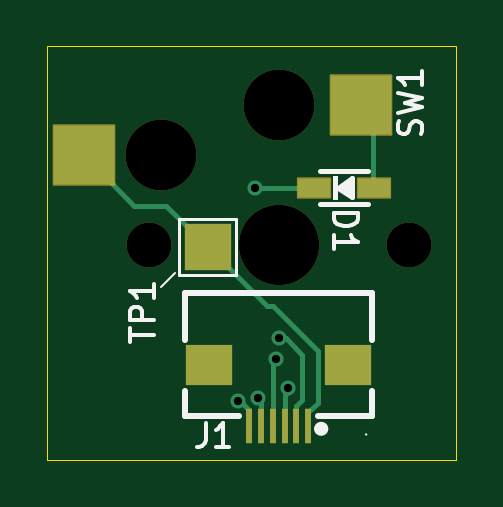
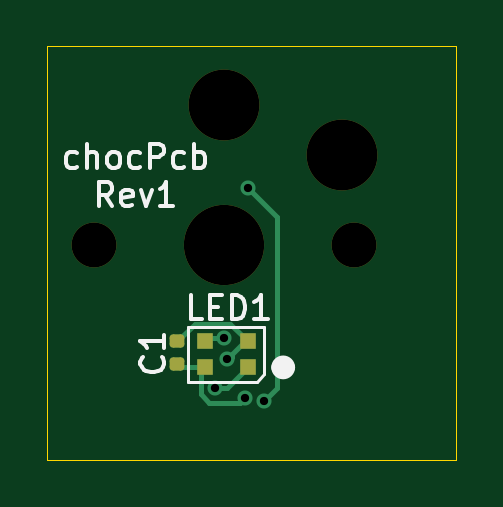
Circuit board: 11 layer files. Board 17.3 x 17.5 mm.
- bottom_copper: AdafruitNeoKeyChocSocketBreakout-B_Cu.gbl (3555 bytes)
- bottom_mask: AdafruitNeoKeyChocSocketBreakout-B_Mask.gbs (1608 bytes)
- paste: AdafruitNeoKeyChocSocketBreakout-B_Paste.gbp (1379 bytes)
- bottom_silk: AdafruitNeoKeyChocSocketBreakout-B_Silkscreen.gbo (9974 bytes)
- outline: AdafruitNeoKeyChocSocketBreakout-Edge_Cuts.gm1 (733 bytes)
- top_copper: AdafruitNeoKeyChocSocketBreakout-F_Cu.gtl (3788 bytes)
- top_mask: AdafruitNeoKeyChocSocketBreakout-F_Mask.gts (1981 bytes)
- paste: AdafruitNeoKeyChocSocketBreakout-F_Paste.gtp (994 bytes)
- top_silk: AdafruitNeoKeyChocSocketBreakout-F_Silkscreen.gto (7406 bytes)
- drill: AdafruitNeoKeyChocSocketBreakout-NPTH.drl (564 bytes)
- drill: AdafruitNeoKeyChocSocketBreakout-PTH.drl (444 bytes)

=== bottom_copper: AdafruitNeoKeyChocSocketBreakout-B_Cu.gbl ===
%TF.GenerationSoftware,KiCad,Pcbnew,9.0.8-4-g1ee99dff*%
%TF.CreationDate,2026-10-03T17:30:53-06:00*%
%TF.ProjectId,AdafruitNeoKeyChocSocketBreakout,41646166-7275-4697-944e-656f4b657943,rev?*%
%TF.SameCoordinates,Original*%
%TF.FileFunction,Copper,L2,Bot*%
%TF.FilePolarity,Positive*%
%FSLAX46Y46*%
G04 Gerber Fmt 4.6, Leading zero omitted, Abs format (unit mm)*
G04 Created by KiCad (PCBNEW 9.0.8-4-g1ee99dff) date 2026-10-03 17:30:53*
%MOMM*%
%LPD*%
G01*
G04 APERTURE LIST*
G04 Aperture macros list*
%AMRoundRect*
0 Rectangle with rounded corners*
0 $1 Rounding radius*
0 $2 $3 $4 $5 $6 $7 $8 $9 X,Y pos of 4 corners*
0 Add a 4 corners polygon primitive as box body*
4,1,4,$2,$3,$4,$5,$6,$7,$8,$9,$2,$3,0*
0 Add four circle primitives for the rounded corners*
1,1,$1+$1,$2,$3*
1,1,$1+$1,$4,$5*
1,1,$1+$1,$6,$7*
1,1,$1+$1,$8,$9*
0 Add four rect primitives between the rounded corners*
20,1,$1+$1,$2,$3,$4,$5,0*
20,1,$1+$1,$4,$5,$6,$7,0*
20,1,$1+$1,$6,$7,$8,$9,0*
20,1,$1+$1,$8,$9,$2,$3,0*%
G04 Aperture macros list end*
%TA.AperFunction,SMDPad,CuDef*%
%ADD10R,0.700000X0.700000*%
%TD*%
%TA.AperFunction,SMDPad,CuDef*%
%ADD11RoundRect,0.140000X0.170000X-0.140000X0.170000X0.140000X-0.170000X0.140000X-0.170000X-0.140000X0*%
%TD*%
%TA.AperFunction,ViaPad*%
%ADD12C,0.640000*%
%TD*%
%TA.AperFunction,Conductor*%
%ADD13C,0.203200*%
%TD*%
%TA.AperFunction,Conductor*%
%ADD14C,0.200000*%
%TD*%
G04 APERTURE END LIST*
D10*
%TO.P,LED1,1*%
%TO.N,NEO_OUT*%
X147500000Y-110600000D03*
%TO.P,LED1,2*%
%TO.N,GND*%
X147500000Y-109500000D03*
%TO.P,LED1,3*%
%TO.N,NEO_IN*%
X149330000Y-109500000D03*
%TO.P,LED1,4*%
%TO.N,VDD*%
X149330000Y-110600000D03*
%TD*%
D11*
%TO.P,C1,1*%
%TO.N,VDD*%
X150500000Y-110460000D03*
%TO.P,C1,2*%
%TO.N,GND*%
X150500000Y-109500000D03*
%TD*%
D12*
%TO.N,GND*%
X148373202Y-110250000D03*
%TO.N,VDD*%
X147625200Y-111889905D03*
%TO.N,SWITCHC*%
X147500000Y-103000000D03*
X146794882Y-112036746D03*
%TO.N,NEO_IN*%
X148503402Y-109369800D03*
%TO.N,NEO_OUT*%
X148874800Y-111462514D03*
%TD*%
D13*
%TO.N,GND*%
X148373202Y-110250000D02*
X148250000Y-110250000D01*
X148250000Y-110250000D02*
X148154800Y-110154800D01*
X148244601Y-108745000D02*
X148762203Y-108745000D01*
X147623202Y-109500000D02*
X147500000Y-109500000D01*
X148154800Y-110031598D02*
X147623202Y-109500000D01*
X148154800Y-110154800D02*
X148154800Y-110031598D01*
X148762203Y-108745000D02*
X148767203Y-108750000D01*
X147500000Y-109489601D02*
X148244601Y-108745000D01*
X147500000Y-109500000D02*
X147500000Y-109489601D01*
X149750000Y-108750000D02*
X150500000Y-109500000D01*
X148767203Y-108750000D02*
X149750000Y-108750000D01*
%TO.N,VDD*%
X147822609Y-112087314D02*
X149133601Y-112087314D01*
X149500000Y-111500000D02*
X149500000Y-110770000D01*
D14*
X150500000Y-110460000D02*
X150360000Y-110600000D01*
D13*
X149499600Y-111721315D02*
X149499600Y-111500400D01*
X149499600Y-111500400D02*
X149500000Y-111500000D01*
X149133601Y-112087314D02*
X149499600Y-111721315D01*
D14*
X150360000Y-110600000D02*
X149330000Y-110600000D01*
D13*
X149500000Y-110770000D02*
X149330000Y-110600000D01*
X147625200Y-111889905D02*
X147822609Y-112087314D01*
%TO.N,SWITCHC*%
X146250000Y-111491864D02*
X146794882Y-112036746D01*
X146250000Y-104250000D02*
X146250000Y-111491864D01*
X147500000Y-103000000D02*
X146250000Y-104250000D01*
%TO.N,NEO_IN*%
X148503402Y-109369800D02*
X149199800Y-109369800D01*
X149199800Y-109369800D02*
X149330000Y-109500000D01*
%TO.N,NEO_OUT*%
X148874800Y-111462514D02*
X148362514Y-111462514D01*
X147500000Y-110600000D02*
X147586100Y-110513900D01*
X148362514Y-111462514D02*
X147500000Y-110600000D01*
%TD*%
M02*

=== bottom_mask: AdafruitNeoKeyChocSocketBreakout-B_Mask.gbs (1608 bytes, source withheld) ===
=== paste: AdafruitNeoKeyChocSocketBreakout-B_Paste.gbp (1379 bytes, source withheld) ===
=== bottom_silk: AdafruitNeoKeyChocSocketBreakout-B_Silkscreen.gbo (9974 bytes, source omitted) ===
=== outline: AdafruitNeoKeyChocSocketBreakout-Edge_Cuts.gm1 ===
%TF.GenerationSoftware,KiCad,Pcbnew,9.0.8-4-g1ee99dff*%
%TF.CreationDate,2026-10-03T17:30:53-06:00*%
%TF.ProjectId,AdafruitNeoKeyChocSocketBreakout,41646166-7275-4697-944e-656f4b657943,rev?*%
%TF.SameCoordinates,Original*%
%TF.FileFunction,Profile,NP*%
%FSLAX46Y46*%
G04 Gerber Fmt 4.6, Leading zero omitted, Abs format (unit mm)*
G04 Created by KiCad (PCBNEW 9.0.8-4-g1ee99dff) date 2026-10-03 17:30:53*
%MOMM*%
%LPD*%
G01*
G04 APERTURE LIST*
%TA.AperFunction,Profile*%
%ADD10C,0.050000*%
%TD*%
G04 APERTURE END LIST*
D10*
X138700000Y-97000000D02*
X156000000Y-97000000D01*
X138700000Y-114500000D02*
X138700000Y-97000000D01*
X156000000Y-97000000D02*
X156000000Y-114500000D01*
X156000000Y-114500000D02*
X138700000Y-114500000D01*
M02*

=== top_copper: AdafruitNeoKeyChocSocketBreakout-F_Cu.gtl ===
%TF.GenerationSoftware,KiCad,Pcbnew,9.0.8-4-g1ee99dff*%
%TF.CreationDate,2026-10-03T17:30:53-06:00*%
%TF.ProjectId,AdafruitNeoKeyChocSocketBreakout,41646166-7275-4697-944e-656f4b657943,rev?*%
%TF.SameCoordinates,Original*%
%TF.FileFunction,Copper,L1,Top*%
%TF.FilePolarity,Positive*%
%FSLAX46Y46*%
G04 Gerber Fmt 4.6, Leading zero omitted, Abs format (unit mm)*
G04 Created by KiCad (PCBNEW 9.0.8-4-g1ee99dff) date 2026-10-03 17:30:53*
%MOMM*%
%LPD*%
G01*
G04 APERTURE LIST*
%TA.AperFunction,SMDPad,CuDef*%
%ADD10R,1.350000X0.800000*%
%TD*%
%TA.AperFunction,SMDPad,CuDef*%
%ADD11R,0.250000X1.500000*%
%TD*%
%TA.AperFunction,SMDPad,CuDef*%
%ADD12R,2.000000X1.700000*%
%TD*%
%TA.AperFunction,SMDPad,CuDef*%
%ADD13R,2.000000X2.000000*%
%TD*%
%TA.AperFunction,SMDPad,CuDef*%
%ADD14R,2.550000X2.500000*%
%TD*%
%TA.AperFunction,ViaPad*%
%ADD15C,0.640000*%
%TD*%
%TA.AperFunction,Conductor*%
%ADD16C,0.203200*%
%TD*%
%TA.AperFunction,Conductor*%
%ADD17C,0.200000*%
%TD*%
G04 APERTURE END LIST*
D10*
%TO.P,D1,A*%
%TO.N,N$2*%
X152540000Y-103000000D03*
%TO.P,D1,C*%
%TO.N,SWITCHC*%
X150000000Y-103000000D03*
%TD*%
D11*
%TO.P,J1,1*%
%TO.N,SWITCHA*%
X149751100Y-113100000D03*
%TO.P,J1,2*%
%TO.N,NEO_IN*%
X149251100Y-113100000D03*
%TO.P,J1,3*%
%TO.N,NEO_OUT*%
X148751100Y-113100000D03*
%TO.P,J1,4*%
%TO.N,GND*%
X148251100Y-113100000D03*
%TO.P,J1,5*%
%TO.N,VDD*%
X147751100Y-113100000D03*
%TO.P,J1,6*%
%TO.N,SWITCHC*%
X147251100Y-113100000D03*
D12*
%TO.P,J1,7*%
%TO.N,unconnected-(J1-Pad7)*%
X145551100Y-110500000D03*
%TO.P,J1,8*%
%TO.N,unconnected-(J1-Pad8)*%
X151451100Y-110500000D03*
%TD*%
D13*
%TO.P,TP1,1*%
%TO.N,SWITCHA*%
X145500000Y-105500000D03*
%TD*%
D14*
%TO.P,SW1,1*%
%TO.N,N$2*%
X151991100Y-99500000D03*
%TO.P,SW1,2*%
%TO.N,SWITCHA*%
X140241100Y-101600000D03*
%TD*%
D15*
%TO.N,GND*%
X148373202Y-110250000D03*
%TO.N,VDD*%
X147625200Y-111889905D03*
%TO.N,SWITCHC*%
X147500000Y-103000000D03*
X146794882Y-112036746D03*
%TO.N,NEO_IN*%
X148503402Y-109369800D03*
%TO.N,NEO_OUT*%
X148874800Y-111462514D03*
%TD*%
D16*
%TO.N,GND*%
X148250000Y-113100000D02*
X148251100Y-113100000D01*
X148250000Y-110373202D02*
X148250000Y-113100000D01*
X148373202Y-110250000D02*
X148250000Y-110373202D01*
%TO.N,VDD*%
X147751100Y-112001100D02*
X147751100Y-113100000D01*
X147639905Y-111889905D02*
X147751100Y-112001100D01*
X147625200Y-111889905D02*
X147639905Y-111889905D01*
%TO.N,SWITCHA*%
X148250000Y-108000000D02*
X148000000Y-108000000D01*
X145500000Y-105500000D02*
X143750000Y-103750000D01*
X148000000Y-108000000D02*
X145500000Y-105500000D01*
X142391100Y-103750000D02*
X140241100Y-101600000D01*
X149751100Y-112498900D02*
X150146300Y-112103700D01*
X143750000Y-103750000D02*
X142391100Y-103750000D01*
X150146300Y-109896300D02*
X148250000Y-108000000D01*
X149751100Y-113100000D02*
X149751100Y-112498900D01*
X150146300Y-112103700D02*
X150146300Y-109896300D01*
%TO.N,N$2*%
X152500000Y-102960000D02*
X152540000Y-103000000D01*
X151991100Y-99103600D02*
X152500000Y-99612500D01*
X152500000Y-99612500D02*
X152500000Y-102960000D01*
%TO.N,SWITCHC*%
X146794882Y-112036746D02*
X146906842Y-112148706D01*
X147250000Y-112398306D02*
X147250000Y-113098900D01*
X147250000Y-113098900D02*
X147251100Y-113100000D01*
X147500000Y-103000000D02*
X150000000Y-103000000D01*
X147000400Y-112148706D02*
X147250000Y-112398306D01*
X146906842Y-112148706D02*
X147000400Y-112148706D01*
D17*
%TO.N,NEO_IN*%
X149500000Y-110073501D02*
X149500000Y-112000000D01*
X148796299Y-109369800D02*
X149500000Y-110073501D01*
X149500000Y-112000000D02*
X149251100Y-112248900D01*
X148503402Y-109369800D02*
X148796299Y-109369800D01*
X149251100Y-112248900D02*
X149251100Y-113100000D01*
D16*
%TO.N,NEO_OUT*%
X148751100Y-111748900D02*
X148751100Y-113100000D01*
X148874800Y-111625200D02*
X148751100Y-111748900D01*
X148874800Y-111462514D02*
X148874800Y-111625200D01*
%TD*%
M02*

=== top_mask: AdafruitNeoKeyChocSocketBreakout-F_Mask.gts (1981 bytes, source withheld) ===
=== paste: AdafruitNeoKeyChocSocketBreakout-F_Paste.gtp ===
%TF.GenerationSoftware,KiCad,Pcbnew,9.0.8-4-g1ee99dff*%
%TF.CreationDate,2026-10-03T17:30:53-06:00*%
%TF.ProjectId,AdafruitNeoKeyChocSocketBreakout,41646166-7275-4697-944e-656f4b657943,rev?*%
%TF.SameCoordinates,Original*%
%TF.FileFunction,Paste,Top*%
%TF.FilePolarity,Positive*%
%FSLAX46Y46*%
G04 Gerber Fmt 4.6, Leading zero omitted, Abs format (unit mm)*
G04 Created by KiCad (PCBNEW 9.0.8-4-g1ee99dff) date 2026-10-03 17:30:53*
%MOMM*%
%LPD*%
G01*
G04 APERTURE LIST*
%ADD10R,1.350000X0.800000*%
%ADD11R,0.250000X1.500000*%
%ADD12R,2.000000X1.700000*%
%ADD13R,2.550000X2.500000*%
G04 APERTURE END LIST*
D10*
%TO.C,D1*%
X152540000Y-103000000D03*
X150000000Y-103000000D03*
%TD*%
D11*
%TO.C,J1*%
X149751100Y-113100000D03*
X149251100Y-113100000D03*
X148751100Y-113100000D03*
X148251100Y-113100000D03*
X147751100Y-113100000D03*
X147251100Y-113100000D03*
D12*
X145551100Y-110500000D03*
X151451100Y-110500000D03*
%TD*%
D13*
%TO.C,SW1*%
X151991100Y-99500000D03*
X140241100Y-101600000D03*
%TD*%
M02*

=== top_silk: AdafruitNeoKeyChocSocketBreakout-F_Silkscreen.gto (7406 bytes, source omitted) ===
=== drill: AdafruitNeoKeyChocSocketBreakout-NPTH.drl ===
M48
; DRILL file {KiCad 9.0.8-4-g1ee99dff} date 2026-10-03T17:30:53-0600
; FORMAT={-:-/ absolute / metric / decimal}
; #@! TF.CreationDate,2026-10-03T17:30:53-06:00
; #@! TF.GenerationSoftware,Kicad,Pcbnew,9.0.8-4-g1ee99dff
; #@! TF.FileFunction,NonPlated,1,2,NPTH
FMAT,2
METRIC
; #@! TA.AperFunction,NonPlated,NPTH,ComponentDrill
T1C1.900
; #@! TA.AperFunction,NonPlated,NPTH,ComponentDrill
T2C3.000
; #@! TA.AperFunction,NonPlated,NPTH,ComponentDrill
T3C3.400
%
G90
G05
T1
X143.001Y-105.4
X154.001Y-105.4
T2
X143.501Y-101.6
X148.501Y-99.5
T3
X148.501Y-105.4
M30

=== drill: AdafruitNeoKeyChocSocketBreakout-PTH.drl ===
M48
; DRILL file {KiCad 9.0.8-4-g1ee99dff} date 2026-10-03T17:30:53-0600
; FORMAT={-:-/ absolute / metric / decimal}
; #@! TF.CreationDate,2026-10-03T17:30:53-06:00
; #@! TF.GenerationSoftware,Kicad,Pcbnew,9.0.8-4-g1ee99dff
; #@! TF.FileFunction,Plated,1,2,PTH
FMAT,2
METRIC
; #@! TA.AperFunction,Plated,PTH,ViaDrill
T1C0.350
%
G90
G05
T1
X146.795Y-112.037
X147.5Y-103.0
X147.625Y-111.89
X148.373Y-110.25
X148.503Y-109.37
X148.875Y-111.463
M30
